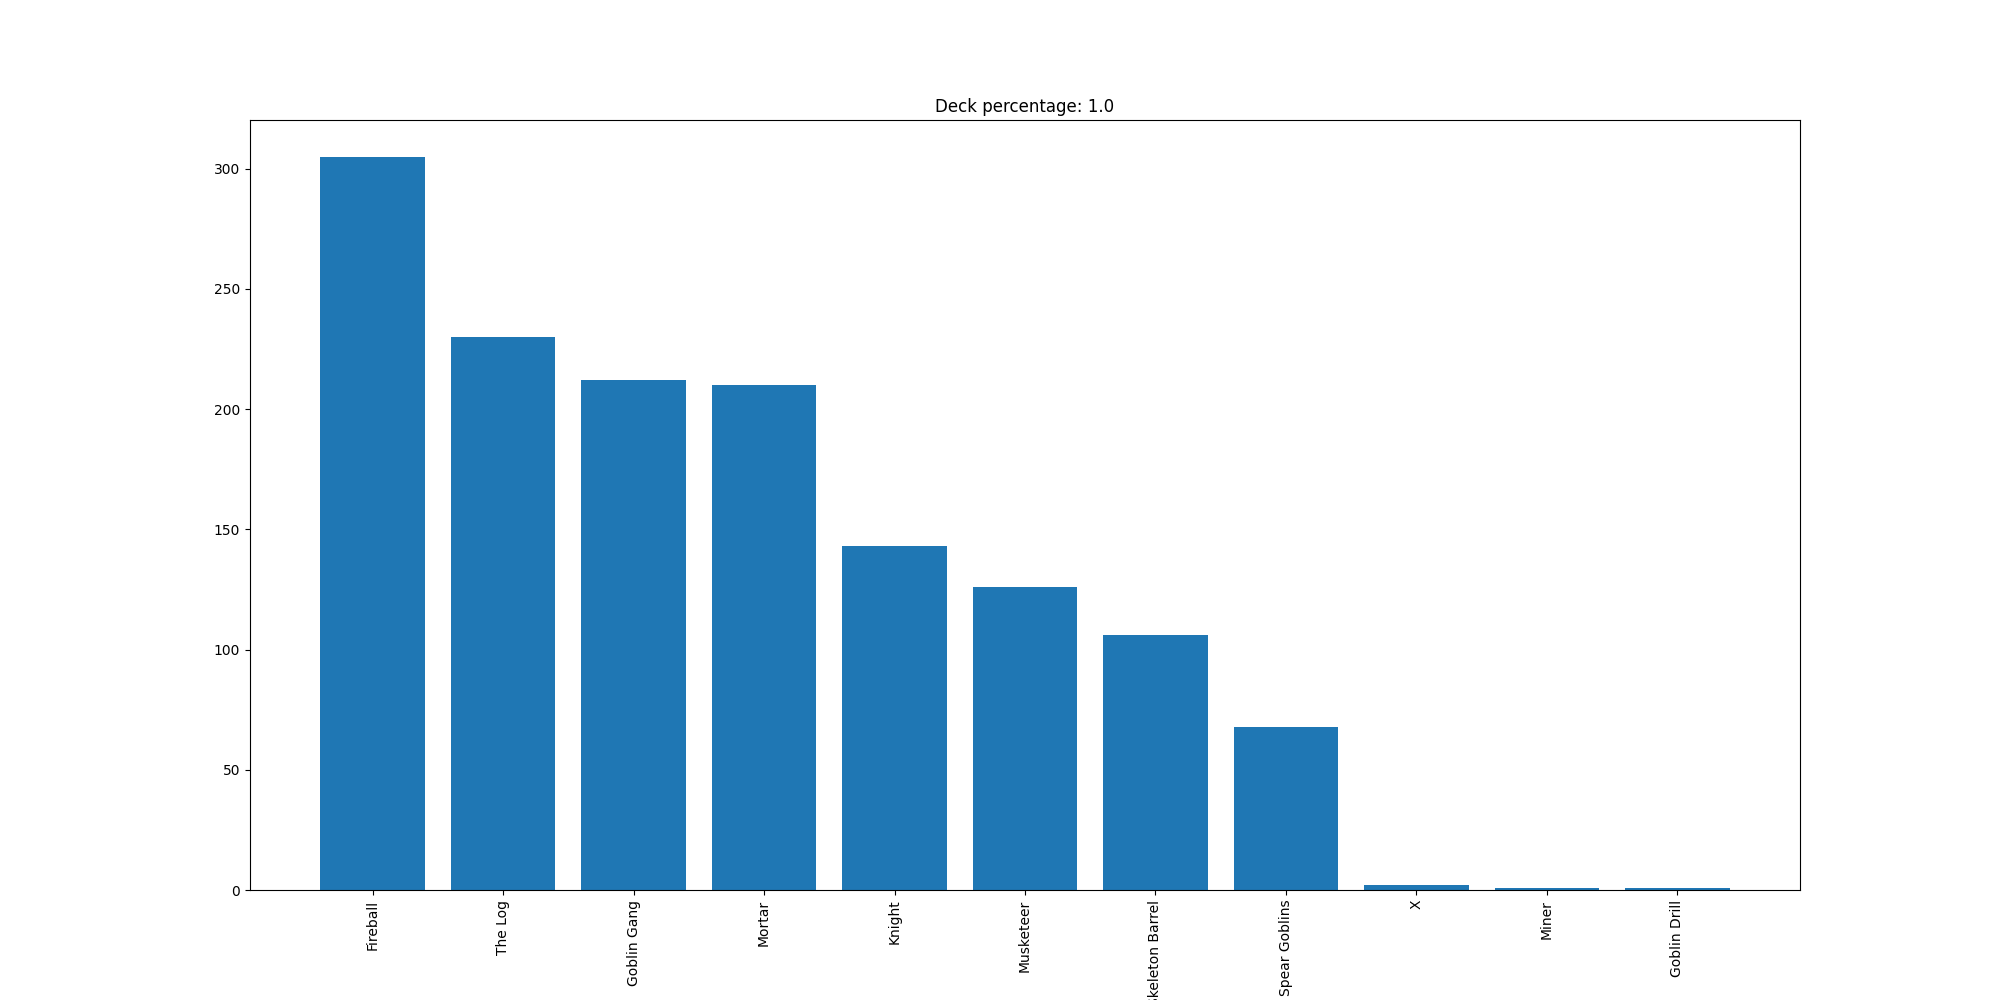

Data behind this chart, as committed beside it:
Fireball, 305
The Log, 230
Goblin Gang, 212
Mortar, 210
Knight, 143
Musketeer, 126
Skeleton Barrel, 106
Spear Goblins, 68
X, 2
Miner, 1
Goblin Drill, 1
